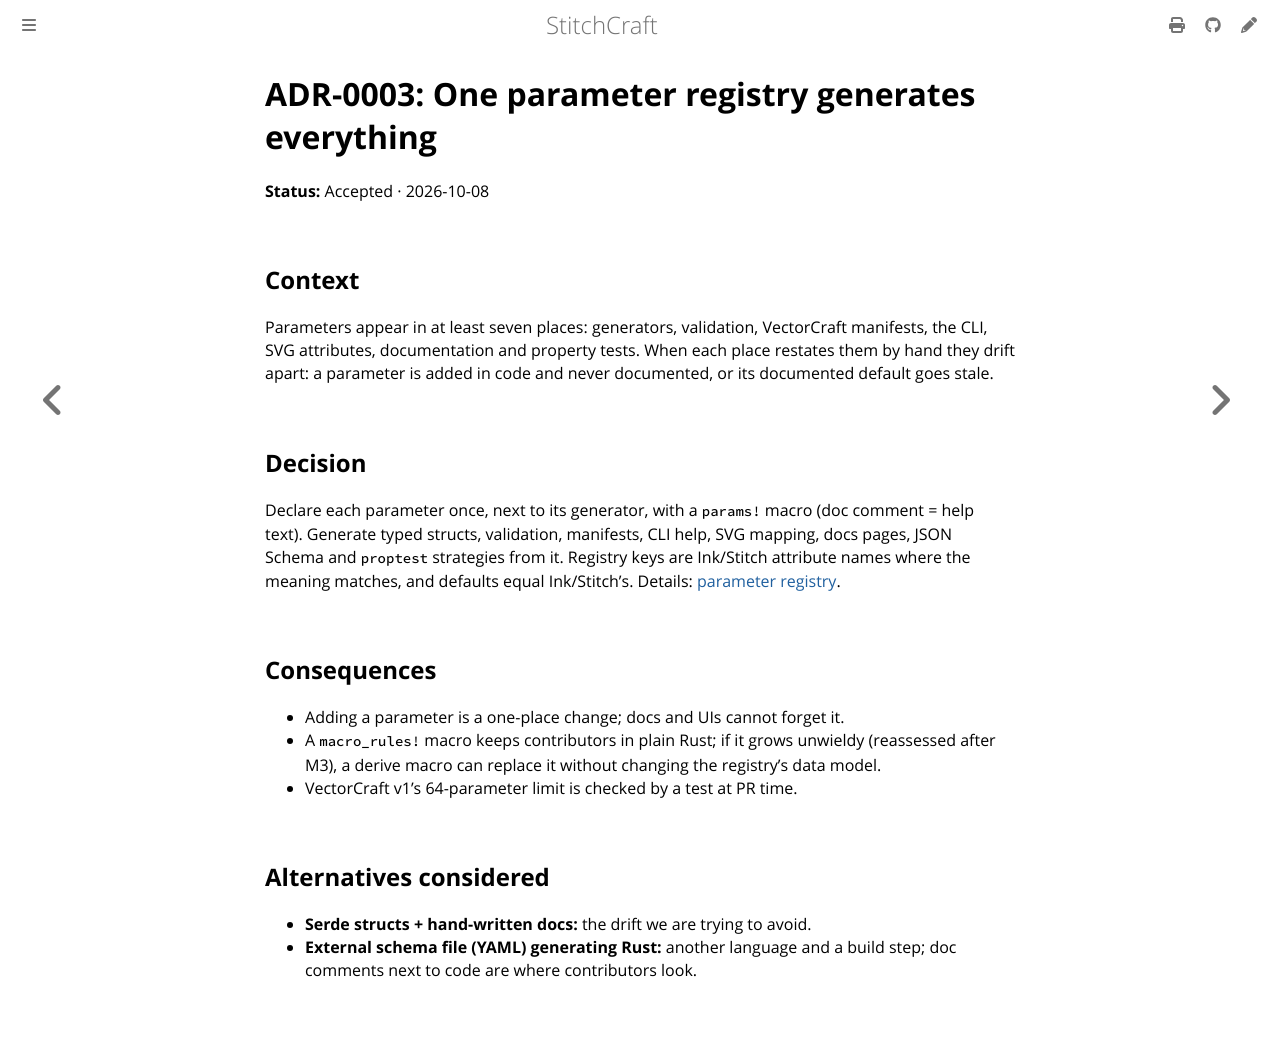

repository: KaboomFox/inkcraft · page: dev/design/adr/0003-parameter-registry.html · generator: mdbook

# ADR-0003: One parameter registry generates everything

**Status:** Accepted · 2026-10-08

## Context

Parameters appear in at least seven places: generators, validation, VectorCraft manifests, the CLI,
SVG attributes, documentation and property tests. When each place restates them by hand they drift
apart: a parameter is added in code and never documented, or its documented default goes stale.

## Decision

Declare each parameter once, next to its generator, with a `params!` macro (doc comment = help text).
Generate typed structs, validation, manifests, CLI help, SVG mapping, docs pages, JSON Schema and
`proptest` strategies from it. Registry keys are Ink/Stitch attribute names where the meaning matches,
and defaults equal Ink/Stitch's. Details: [parameter registry](../params.md).

## Consequences

- Adding a parameter is a one-place change; docs and UIs cannot forget it.
- A `macro_rules!` macro keeps contributors in plain Rust; if it grows unwieldy (reassessed after M3),
  a derive macro can replace it without changing the registry's data model.
- VectorCraft v1's 64-parameter limit is checked by a test at PR time.

## Alternatives considered

- **Serde structs + hand-written docs:** the drift we are trying to avoid.
- **External schema file (YAML) generating Rust:** another language and a build step; doc comments
  next to code are where contributors look.
